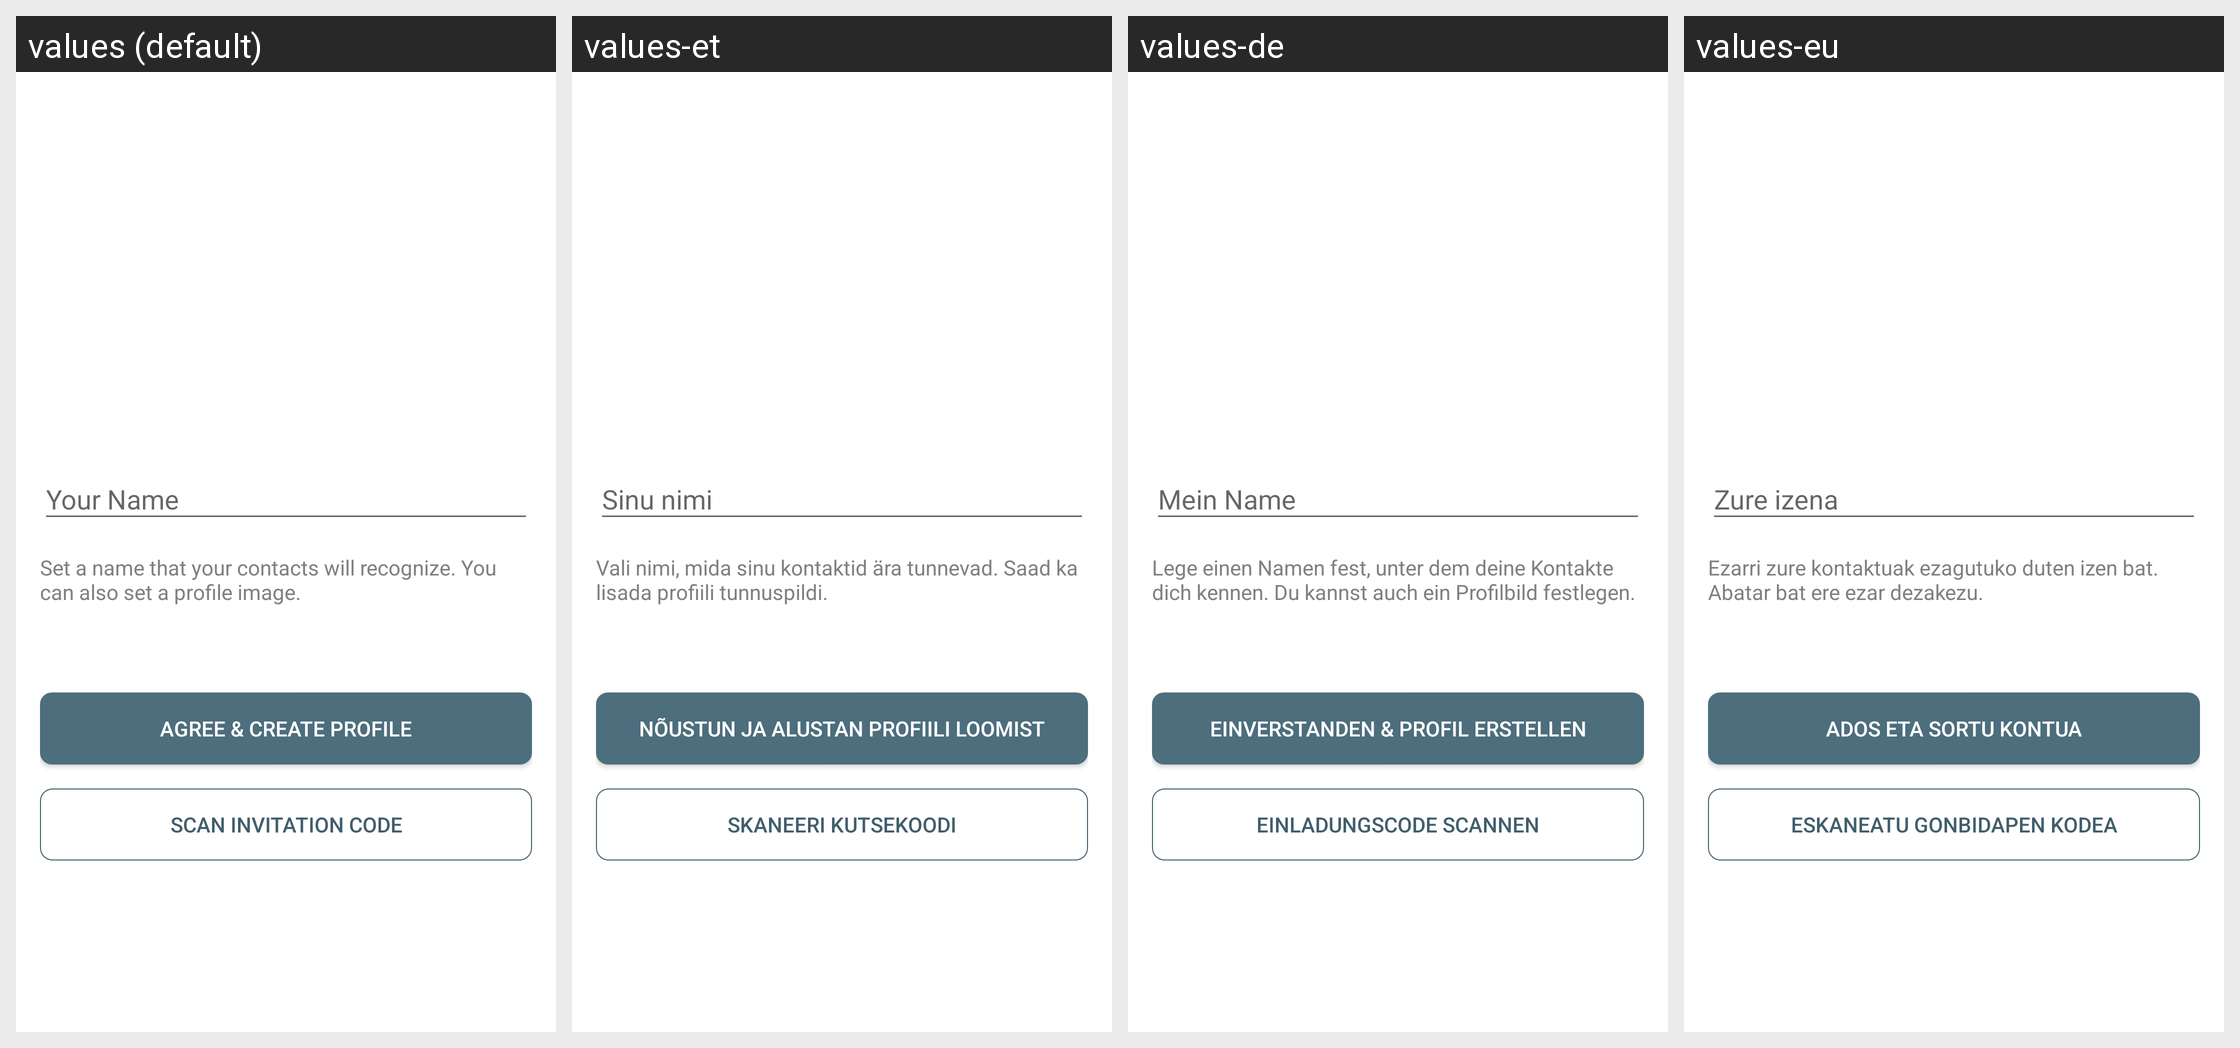

The Android screen above is rendered under several locales of the same app. Produce the string resources it draws, with the default and per-locale values.
Android screen res/layout/instant_onboarding_activity.xml rendered under 4 locales, left to right: values (default), values-et, values-de, values-eu. Device: Nexus 5 (rendered at 1080×1920; each locale shown at half size, 540×960, under a caption strip naming it); theme TextSecure.LightTheme.
Other locales in the repository, not shown: values-ar, values-az, values-be, values-bg, values-bqi, values-ca, values-ckb, values-cs, values-da, values-el, values-eo, values-es, values-fa, values-fi, values-fr, values-gl, values-he, values-hr, values-hu, values-in, values-it, values-iw, values-ja, values-kab, values-km, values-ko, values-lt, values-mt, values-my, values-nb, values-nl, values-pl, values-pt, values-pt-rBR, values-ro, values-ru, values-sc, values-sk, values-sq, values-sr, values-sv, values-ta, values-te, values-tr, values-uk, values-vi, values-zh-rCN, values-zh-rTW.
Strings drawn on this screen, with the default value and each locale's value (text and hints the layout hard-codes, and strings that could not be matched under every locale, appear in the picture but are not listed):

set_name_and_avatar_explain
  values: Set a name that your contacts will recognize. You can also set a profile image.
  values-et: Vali nimi, mida sinu kontaktid ära tunnevad. Saad ka lisada profiili tunnuspildi.
  values-de: Lege einen Namen fest, unter dem deine Kontakte dich kennen. Du kannst auch ein Profilbild festlegen.
  values-eu: Ezarri zure kontaktuak ezagutuko duten izen bat. Abatar bat ere ezar dezakezu.

instant_onboarding_create
  values: Agree & Create Profile
  values-et: Nõustun ja alustan profiili loomist
  values-de: Einverstanden & Profil erstellen
  values-eu: Ados eta sortu kontua

scan_invitation_code
  values: Scan Invitation Code
  values-et: Skaneeri kutsekoodi
  values-de: Einladungscode scannen
  values-eu: Eskaneatu gonbidapen kodea
